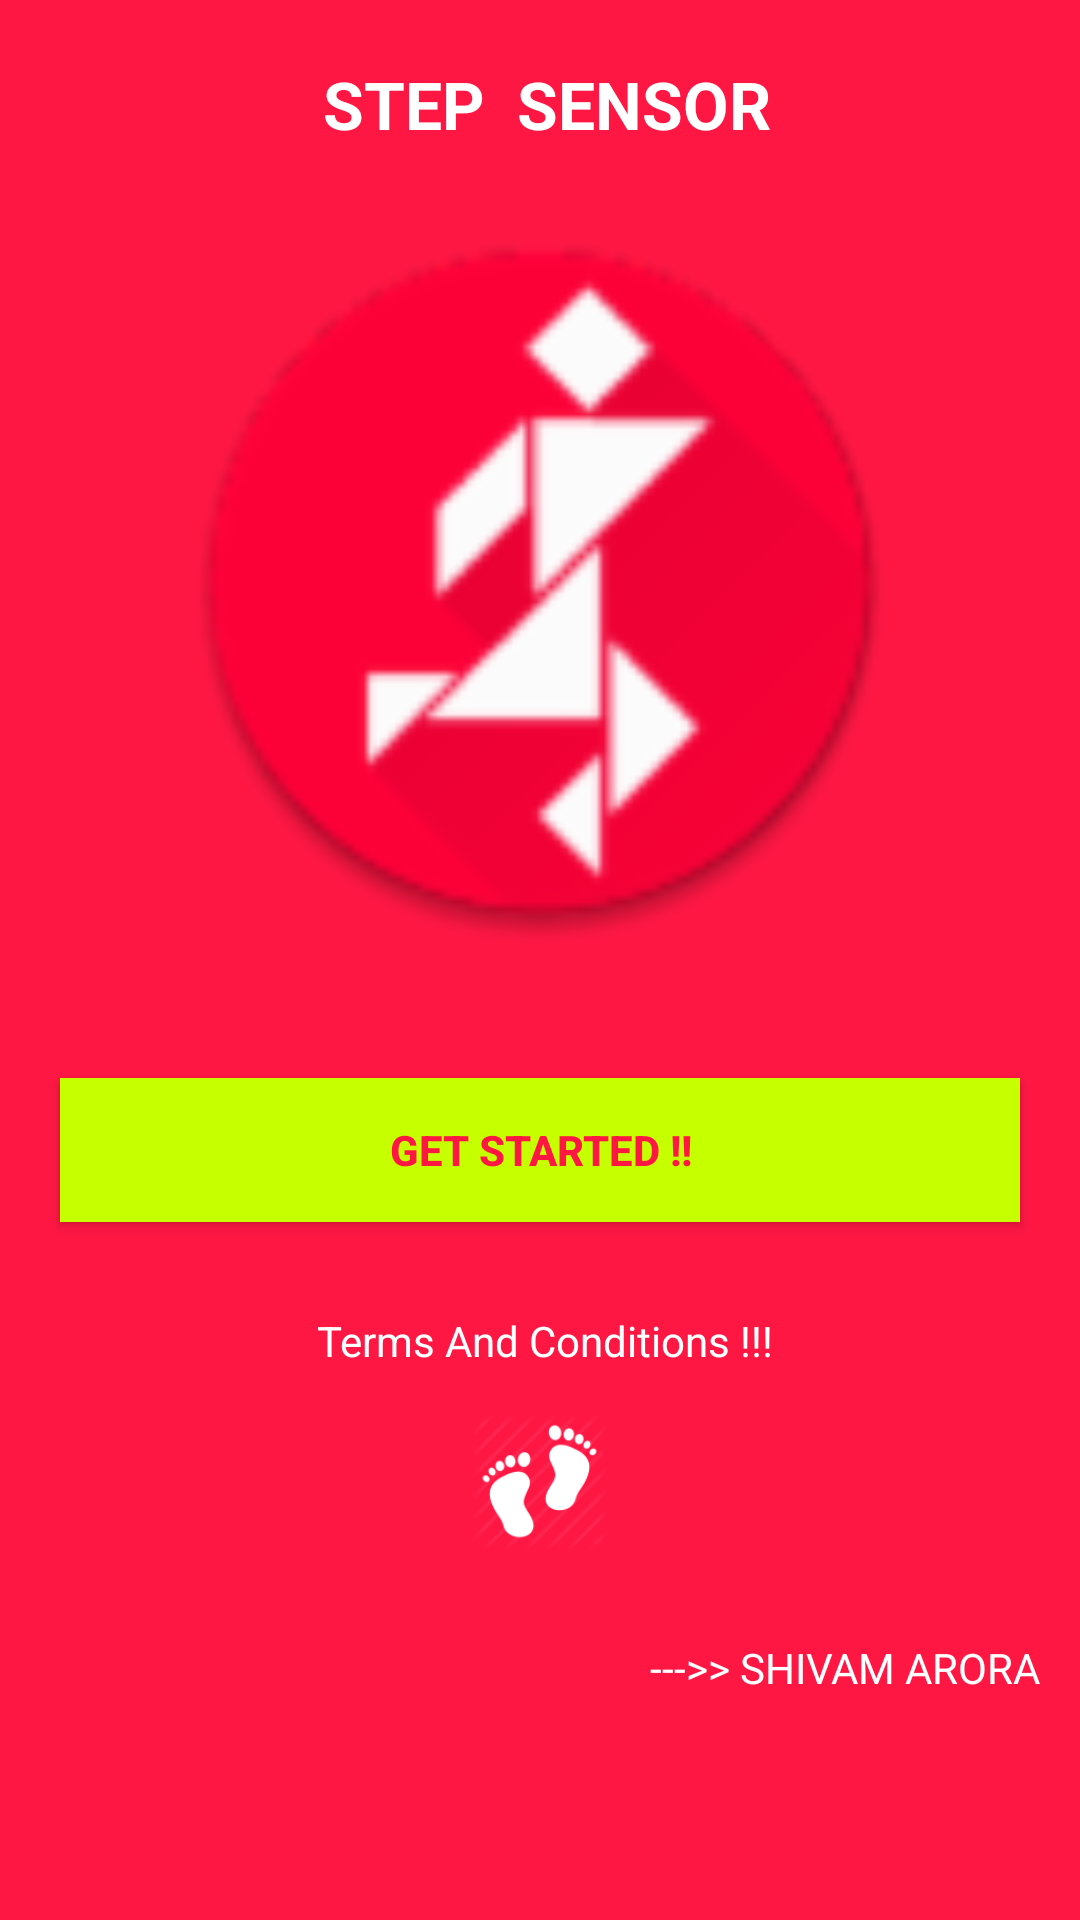

Android layout source for this screen:
<!-- AndroidManifest.xml: application theme AppTheme -->
<!-- res/layout/activity_get_started_screen.xml -->
<?xml version="1.0" encoding="utf-8"?>
<android.support.design.widget.CoordinatorLayout
    android:layout_width="match_parent"
    android:layout_height="match_parent"

    xmlns:android="http://schemas.android.com/apk/res/android">


    <android.support.v4.widget.NestedScrollView
        android:layout_width="match_parent"
        android:background="@color/colorPrimary"
        android:layout_height="match_parent">
    <LinearLayout xmlns:android="http://schemas.android.com/apk/res/android"
        xmlns:tools="http://schemas.android.com/tools"
        android:layout_width="match_parent"
        android:layout_height="match_parent"
        android:orientation="vertical"
        tools:context="com.example.shivamarora.demoorangefirebase.OpenScreen"
        android:background="@color/colorPrimary"
        android:weightSum="1">


        <TextView
            android:layout_width="241dp"
            android:layout_height="wrap_content"
            android:textAppearance="?android:attr/textAppearanceLarge"
            android:layout_marginTop="20dp"
            android:text=" STEP  SENSOR"
            android:layout_gravity="center"
            android:gravity="center"
            android:textColor="#ffffff"
            android:id="@+id/title"
            android:textStyle="bold" />

        <ImageView
            android:layout_width="match_parent"
            android:layout_height="240dp"
            android:id="@+id/cartoonImageView"
            android:layout_margin="25dp"
            android:src="@drawable/ic_launcher" />

        <Button
            android:layout_width="match_parent"
            android:layout_height="wrap_content"
            android:text="GET STARTED !!"
            android:layout_margin="20dp"
            android:id="@+id/OpenScreen_getstartedButton"
            android:textStyle="bold"
            android:padding="5dp"
            android:background="#C6FF00"
            android:textColor="@color/colorPrimary"
            android:layout_gravity="center_horizontal" />


        <TextView

            android:layout_marginTop="10dp"
            android:layout_width="wrap_content"
            android:layout_height="wrap_content"
            android:textAppearance="?android:attr/textAppearanceSmall"
            android:text="  Terms And Conditions !!! "
            android:id="@+id/termsandconditions"
            android:textColor="#ffffff"
            android:layout_gravity="center_horizontal" />

        <ImageView
            android:layout_width="125dp"
            android:layout_height="45dp"
            android:src="@drawable/footprint"
            android:layout_marginTop="15dp"
            android:layout_marginLeft="20dp"
            android:layout_marginRight="20dp"
            android:layout_gravity="center"
            android:tint="#ffffff"

            />

        <TextView
            android:layout_width="match_parent"
            android:layout_height="wrap_content"
            android:text="--->> SHIVAM ARORA "
            android:textColor="#ffffff"
            android:gravity="end"
            android:layout_marginTop="30dp"
            android:layout_marginRight="10dp"
            />


    </LinearLayout>
    </android.support.v4.widget.NestedScrollView>

</android.support.design.widget.CoordinatorLayout>
<!-- resources referenced by this layout -->
<resources>
  <color name="colorPrimary">#FF1744</color>
  <!-- drawable footprint: png bitmap (drawable, 3935 bytes) -->
  <!-- drawable ic_launcher: png bitmap (drawable-mdpi, 6270 bytes) -->
  <style name="AppTheme" parent="Theme.AppCompat.Light.NoActionBar">
          
          <item name="colorPrimary">@color/colorPrimary</item>
          <item name="colorPrimaryDark">@color/colorPrimaryDark</item>
          <item name="colorAccent">@color/colorAccent</item>
      </style>
  <color name="colorPrimaryDark">#D50000</color>
  <color name="colorAccent">@android:color/holo_orange_light</color>
</resources>
